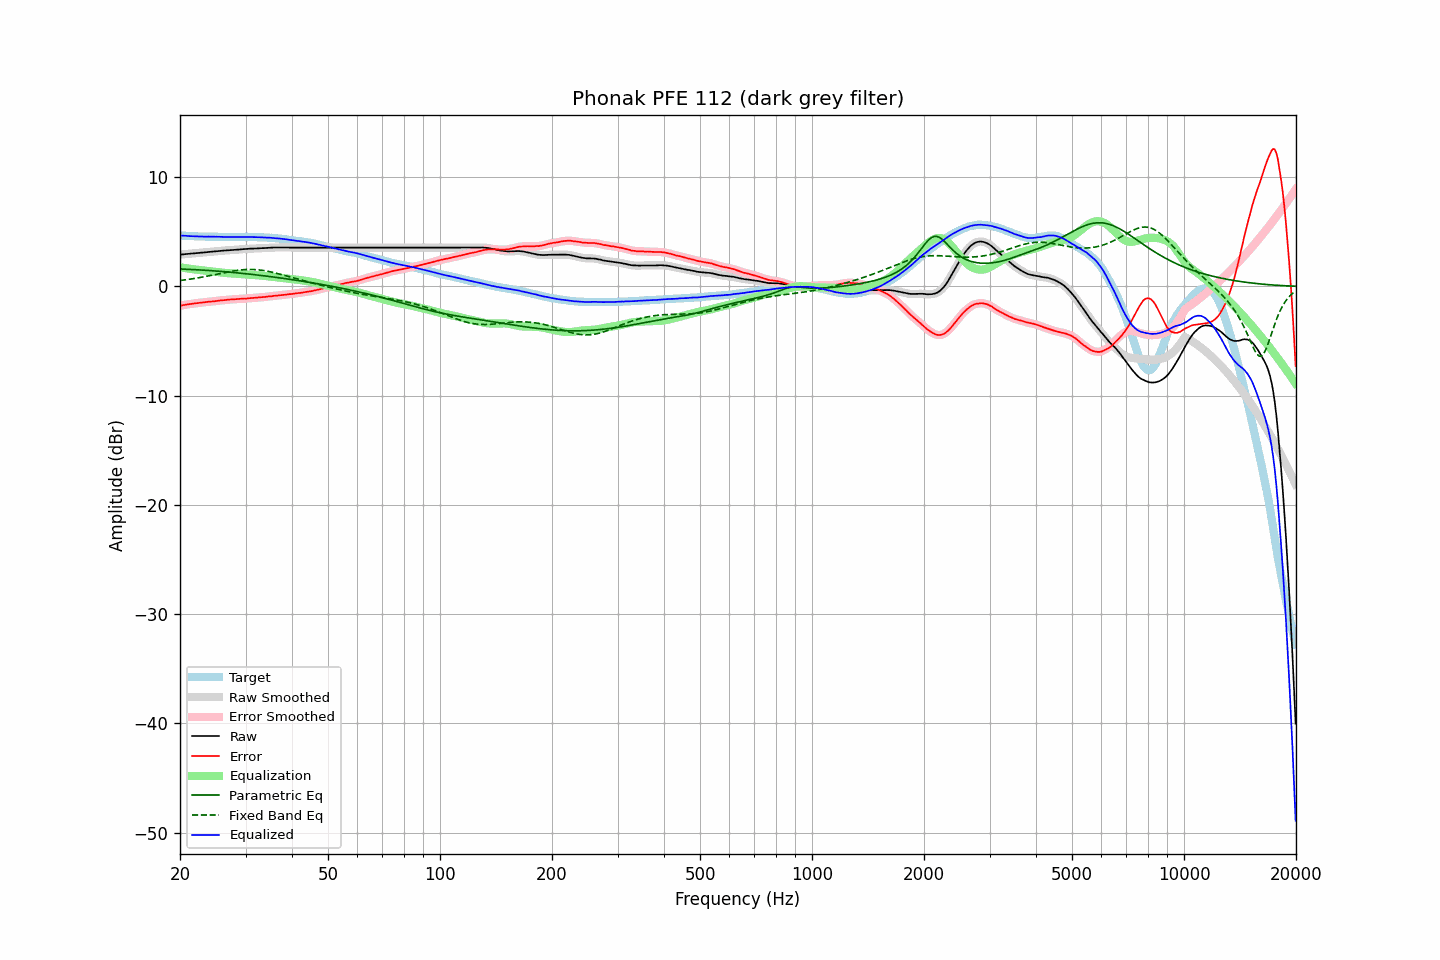

Values plotted in this chart, from the file beside it:
frequency, raw, error, smoothed, error_smoothed, equalization, parametric_eq, fixed_band_eq, equalized_raw, equalized_smoothed, target
20.00, 2.91, -1.77, 2.91, -1.76, 1.76, 1.60, 0.54, 4.67, 4.67, 4.68
20.20, 2.92, -1.73, 2.92, -1.74, 1.74, 1.59, 0.56, 4.66, 4.66, 4.65
20.40, 2.94, -1.70, 2.94, -1.71, 1.71, 1.58, 0.58, 4.65, 4.65, 4.64
20.61, 2.95, -1.69, 2.95, -1.68, 1.69, 1.58, 0.60, 4.64, 4.64, 4.64
20.81, 2.97, -1.65, 2.97, -1.66, 1.66, 1.57, 0.62, 4.63, 4.63, 4.62
21.02, 2.98, -1.63, 2.98, -1.64, 1.64, 1.57, 0.64, 4.62, 4.62, 4.61
21.23, 2.99, -1.61, 2.99, -1.61, 1.62, 1.56, 0.66, 4.61, 4.61, 4.60
21.44, 3.01, -1.60, 3.01, -1.60, 1.60, 1.55, 0.68, 4.61, 4.60, 4.61
21.66, 3.02, -1.58, 3.02, -1.58, 1.58, 1.55, 0.71, 4.60, 4.60, 4.60
21.87, 3.03, -1.56, 3.03, -1.56, 1.56, 1.54, 0.73, 4.59, 4.59, 4.59
22.09, 3.05, -1.53, 3.05, -1.54, 1.54, 1.53, 0.76, 4.59, 4.59, 4.58
22.31, 3.06, -1.52, 3.06, -1.52, 1.52, 1.52, 0.78, 4.58, 4.58, 4.58
22.54, 3.07, -1.50, 3.07, -1.50, 1.50, 1.51, 0.81, 4.57, 4.58, 4.57
22.76, 3.09, -1.49, 3.09, -1.49, 1.48, 1.51, 0.83, 4.57, 4.57, 4.58
22.99, 3.10, -1.47, 3.10, -1.47, 1.47, 1.50, 0.86, 4.57, 4.57, 4.57
23.22, 3.11, -1.45, 3.11, -1.45, 1.45, 1.49, 0.89, 4.56, 4.56, 4.56
23.45, 3.13, -1.43, 3.13, -1.43, 1.43, 1.48, 0.92, 4.56, 4.56, 4.56
23.69, 3.14, -1.42, 3.14, -1.41, 1.42, 1.47, 0.94, 4.56, 4.56, 4.56
23.92, 3.16, -1.40, 3.16, -1.40, 1.40, 1.46, 0.97, 4.56, 4.56, 4.56
24.16, 3.17, -1.39, 3.17, -1.39, 1.39, 1.45, 1.00, 4.56, 4.56, 4.56
24.40, 3.18, -1.39, 3.18, -1.38, 1.37, 1.44, 1.03, 4.55, 4.56, 4.57
24.65, 3.20, -1.37, 3.20, -1.36, 1.36, 1.43, 1.06, 4.56, 4.55, 4.56
24.89, 3.21, -1.34, 3.21, -1.34, 1.34, 1.42, 1.09, 4.55, 4.55, 4.55
25.14, 3.23, -1.31, 3.23, -1.32, 1.32, 1.41, 1.12, 4.55, 4.55, 4.54
25.39, 3.24, -1.30, 3.24, -1.30, 1.30, 1.39, 1.16, 4.54, 4.54, 4.54
25.65, 3.25, -1.28, 3.25, -1.28, 1.29, 1.38, 1.19, 4.54, 4.54, 4.53
25.91, 3.27, -1.26, 3.27, -1.27, 1.27, 1.37, 1.22, 4.54, 4.54, 4.53
26.16, 3.28, -1.26, 3.28, -1.25, 1.25, 1.36, 1.25, 4.53, 4.53, 4.54
26.43, 3.29, -1.24, 3.29, -1.24, 1.24, 1.35, 1.28, 4.53, 4.53, 4.53
26.69, 3.30, -1.23, 3.30, -1.23, 1.23, 1.33, 1.31, 4.53, 4.53, 4.53
26.96, 3.31, -1.22, 3.31, -1.21, 1.21, 1.32, 1.33, 4.52, 4.52, 4.53
27.23, 3.32, -1.20, 3.32, -1.20, 1.20, 1.31, 1.36, 4.52, 4.52, 4.52
27.50, 3.33, -1.18, 3.33, -1.19, 1.19, 1.29, 1.39, 4.52, 4.52, 4.51
27.77, 3.34, -1.18, 3.34, -1.18, 1.18, 1.28, 1.41, 4.52, 4.52, 4.52
28.05, 3.35, -1.17, 3.35, -1.17, 1.17, 1.27, 1.44, 4.52, 4.52, 4.52
28.33, 3.36, -1.16, 3.36, -1.16, 1.16, 1.25, 1.46, 4.52, 4.52, 4.52
28.62, 3.37, -1.15, 3.37, -1.15, 1.15, 1.24, 1.48, 4.52, 4.52, 4.52
28.90, 3.39, -1.14, 3.39, -1.14, 1.14, 1.22, 1.50, 4.53, 4.53, 4.53
29.19, 3.40, -1.13, 3.40, -1.13, 1.13, 1.21, 1.51, 4.53, 4.53, 4.53
29.48, 3.41, -1.12, 3.41, -1.12, 1.12, 1.19, 1.53, 4.53, 4.53, 4.53
29.78, 3.42, -1.10, 3.42, -1.11, 1.11, 1.18, 1.54, 4.53, 4.53, 4.52
30.08, 3.43, -1.11, 3.43, -1.10, 1.10, 1.16, 1.55, 4.53, 4.53, 4.54
30.38, 3.44, -1.09, 3.44, -1.09, 1.09, 1.15, 1.55, 4.53, 4.53, 4.53
30.68, 3.45, -1.08, 3.45, -1.08, 1.08, 1.13, 1.56, 4.53, 4.53, 4.53
30.99, 3.46, -1.07, 3.46, -1.07, 1.07, 1.12, 1.56, 4.53, 4.53, 4.53
31.30, 3.46, -1.07, 3.46, -1.06, 1.06, 1.10, 1.55, 4.52, 4.52, 4.53
31.61, 3.47, -1.05, 3.47, -1.05, 1.05, 1.08, 1.55, 4.52, 4.52, 4.52
31.93, 3.47, -1.04, 3.47, -1.04, 1.04, 1.07, 1.54, 4.51, 4.51, 4.51
32.24, 3.48, -1.03, 3.48, -1.03, 1.03, 1.05, 1.53, 4.51, 4.51, 4.51
32.57, 3.49, -1.01, 3.49, -1.01, 1.01, 1.03, 1.51, 4.50, 4.50, 4.50
32.89, 3.50, -0.99, 3.50, -1.00, 1.00, 1.01, 1.50, 4.50, 4.50, 4.49
33.22, 3.50, -0.99, 3.50, -0.99, 0.99, 1.00, 1.48, 4.49, 4.49, 4.49
33.55, 3.51, -0.98, 3.51, -0.98, 0.97, 0.98, 1.46, 4.48, 4.48, 4.49
33.89, 3.52, -0.96, 3.52, -0.96, 0.96, 0.96, 1.43, 4.48, 4.47, 4.48
34.23, 3.53, -0.93, 3.53, -0.94, 0.94, 0.94, 1.40, 4.47, 4.47, 4.46
34.57, 3.54, -0.92, 3.54, -0.92, 0.92, 0.92, 1.38, 4.46, 4.46, 4.46
34.92, 3.55, -0.90, 3.55, -0.91, 0.91, 0.90, 1.35, 4.46, 4.46, 4.45
35.27, 3.55, -0.91, 3.55, -0.89, 0.89, 0.88, 1.31, 4.44, 4.44, 4.46
35.62, 3.56, -0.86, 3.56, -0.88, 0.87, 0.87, 1.28, 4.43, 4.43, 4.42
35.97, 3.56, -0.86, 3.56, -0.86, 0.86, 0.85, 1.24, 4.42, 4.42, 4.42
... 635 more rows
